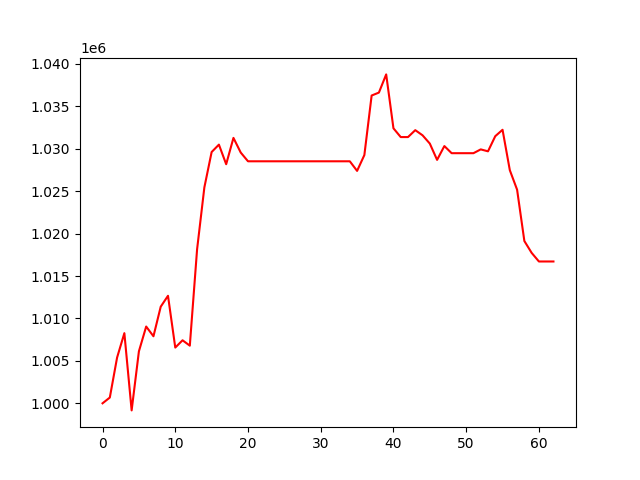

The file beside this chart, header and first rows:
, 0
0, 1000000
1, 1000680
2, 1005393
3, 1008268
4, 999164
5, 1006127
6, 1009048
7, 1007899
8, 1011386
9, 1012671
10, 1006568
11, 1007428
12, 1006792
13, 1018151
14, 1025444
15, 1029612
16, 1030484
17, 1028175
18, 1031278
19, 1029550
20, 1028520
21, 1028520
22, 1028520
23, 1028520
24, 1028520
25, 1028520
26, 1028520
27, 1028520
28, 1028520
29, 1028520
30, 1028520
31, 1028520
32, 1028520
33, 1028520
34, 1028520
35, 1027389
36, 1029255
37, 1036271
38, 1036617
39, 1038760
40, 1032407
41, 1031374
42, 1031374
43, 1032189
44, 1031584
45, 1030607
46, 1028686
47, 1030316
48, 1029475
49, 1029475
50, 1029475
51, 1029475
52, 1029923
53, 1029695
54, 1031480
55, 1032233
56, 1027473
57, 1025176
58, 1019125
59, 1017731
... 3 more rows
